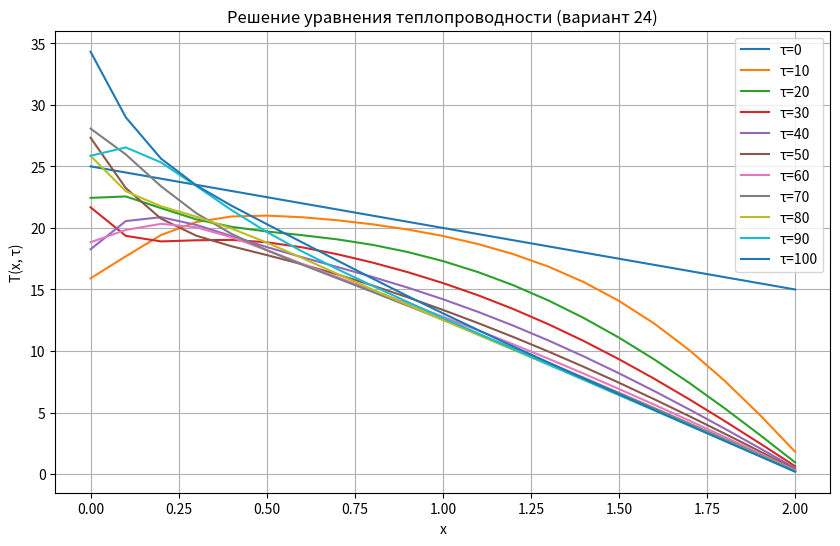

Source code (Python):
import numpy as np
import matplotlib.pyplot as plt

a = 1.3e-2
dx = 0.1
dt = 0.01
tau_max = 100
Nx = 21
Nt = int(tau_max / dt)

x = np.linspace(0, 2, Nx)  # область [0;2]
tau = np.arange(0, tau_max+dt, dt)

T = 25 - 5 * x

def f1(tau): return 0.001 * tau**2 + 5 * np.cos(tau) + 20
def f2(tau): return 2 / (0.1 * tau + 0.1)

Fo = a * dt / dx**2
print(f"Число Фурье (Fo) = {Fo:.4f}")
if Fo > 0.5:
    print("⚠️ Предупреждение: схема неустойчива!")

results = {0: T.copy()}

for n in range(1, Nt+1):
    T_new = T.copy()
    for i in range(1, Nx-1):
        T_new[i] = T[i] + Fo * (T[i+1] - 2*T[i] + T[i-1])
    T_new[0] = f1(n*dt)
    T_new[-1] = f2(n*dt)
    T = T_new

    if n % 1000 == 0:
        results[n*dt] = T.copy()

plt.figure(figsize=(10,6))
for t, profile in results.items():
    plt.plot(x, profile, label=f"τ={t:.0f}")
plt.xlabel("x")
plt.ylabel("T(x, τ)")
plt.title("Решение уравнения теплопроводности (вариант 24)")
plt.legend()
plt.grid()
plt.show()
